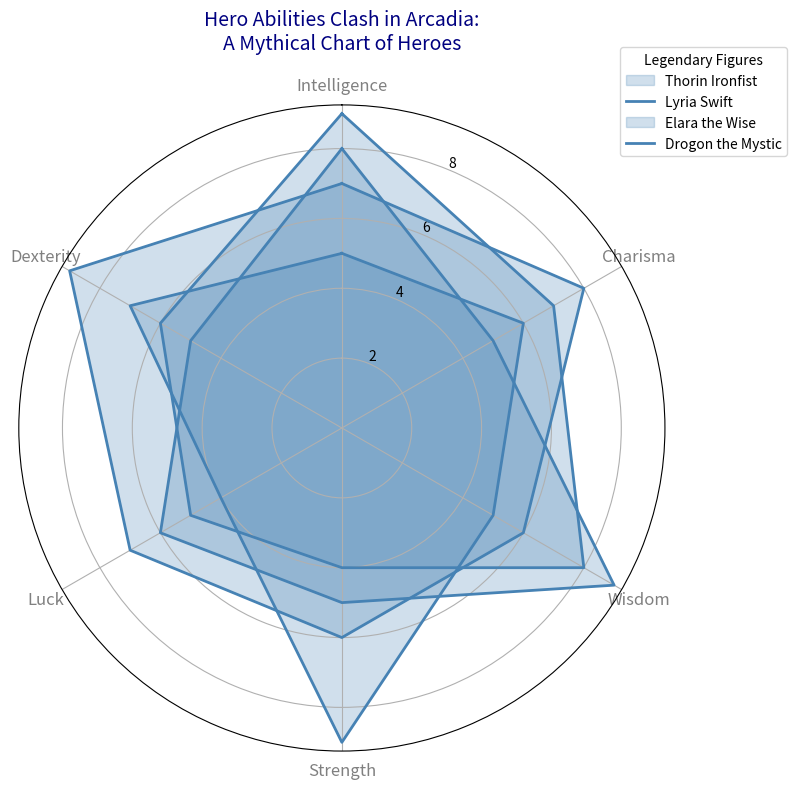

Generate this figure with matplotlib:
import matplotlib.pyplot as plt
import numpy as np

characters = ['Thorin Ironfist', 'Lyria Swift', 'Elara the Wise', 'Drogon the Mystic']
categories = ['Intelligence', 'Charisma', 'Wisdom', 'Strength', 'Luck', 'Dexterity']
num_categories = len(categories)

elara_attributes = [9, 7, 8, 4, 5, 6]
thorin_attributes = [5, 6, 5, 9, 4, 7]
lyria_attributes = [7, 8, 6, 6, 7, 9]
drogon_attributes = [8, 5, 9, 5, 6, 5]

data = [elara_attributes, thorin_attributes, lyria_attributes, drogon_attributes]
data_with_closure = [d + [d[0]] for d in data]

angles = np.linspace(0, 2 * np.pi, num_categories, endpoint=False).tolist()
angles += angles[:1]

fig, ax = plt.subplots(figsize=(8, 8), subplot_kw=dict(polar=True))
ax.set_theta_offset(np.pi / 2)
ax.set_theta_direction(-1)

single_color = '#4682B4'
for attribute_values in data_with_closure:
    ax.fill(angles, attribute_values, color=single_color, alpha=0.25)  # Fill area
    ax.plot(angles, attribute_values, color=single_color, linewidth=2)

plt.xticks(angles[:-1], categories, color='grey', size=12)
plt.title('Hero Abilities Clash in Arcadia:\nA Mythical Chart of Heroes', size=14, color='navy', pad=20)
plt.legend(characters, loc='upper right', bbox_to_anchor=(1.2, 1.1), fontsize=10, title='Legendary Figures')
plt.tight_layout()
plt.show()
